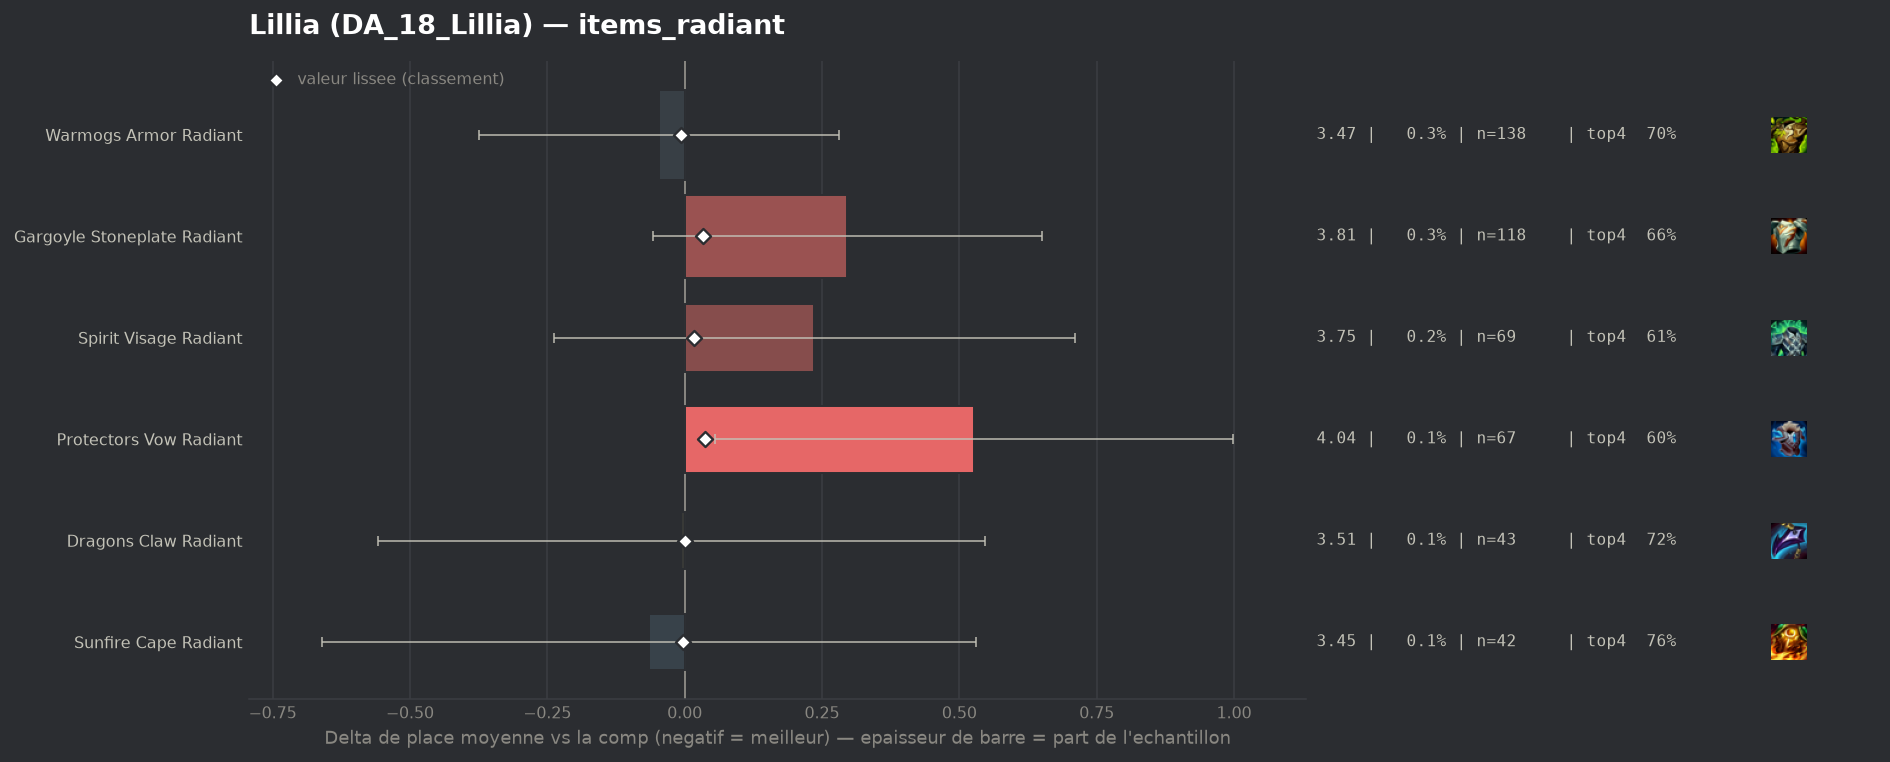

The data file committed next to this chart (first rows):
group, label, n, share, avg_place, shrunk_avg, score, d_avg, d_avg_pess, impact, d_top4, win, top2, top4, sd, z, p, significant
populaire, Warmogs Armor Radiant, 138, 0.003077, 3.471, 3.511, -0.006, -0.046, 0.0, 0.0, 0.0083, 0.1812, 0.3768, 0.6957, 1.96, -0.28, 0.7815, False
populaire, Sunfire Cape Radiant, 42, 0.0009364, 3.452, 3.514, -0.003, -0.065, 0.0, 0.0, 0.0746, 0.1667, 0.3571, 0.7619, 1.966, -0.21, 0.8305, False
populaire, Dragons Claw Radiant, 43, 0.0009587, 3.512, 3.517, -0.0, -0.006, 0.0, 0.0, 0.0336, 0.1628, 0.3256, 0.7209, 1.847, -0.02, 0.9838, False
populaire, Spirit Visage Radiant, 69, 0.001538, 3.754, 3.534, 0.017, 0.236, 0.0, -0.0, -0.0786, 0.1449, 0.3623, 0.6087, 2.01, 0.98, 0.3293, False
populaire, Gargoyle Stoneplate Radiant, 118, 0.002631, 3.814, 3.552, 0.034, 0.296, 0.0, -0.0001, -0.0263, 0.1102, 0.322, 0.661, 1.957, 1.64, 0.1006, False
populaire, Protectors Vow Radiant, 67, 0.001494, 4.045, 3.554, 0.037, 0.527, 0.056, -0.0001, -0.0903, 0.1194, 0.2537, 0.597, 1.966, 2.19, 0.0282, False
